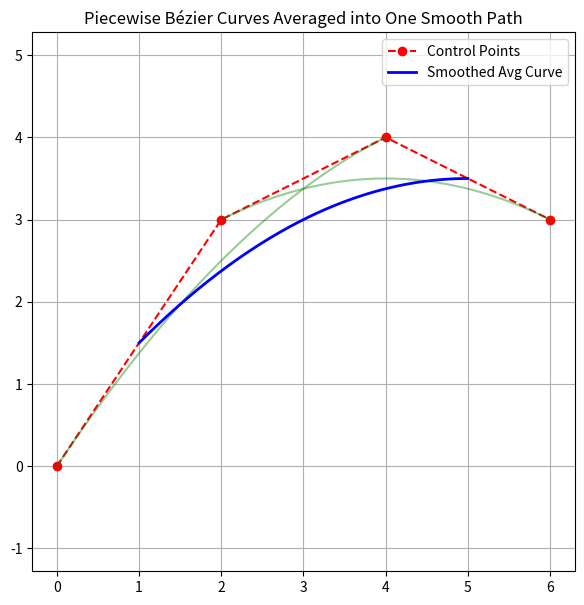

Generate this figure with matplotlib:

#!/usr/bin/env python3
import numpy as np
import matplotlib.pyplot as plt
from math import comb

def bezier_curve(points, n=100):
    """
    Compute a Bezier curve from control points.
    Works for arbitrary order depending on number of points.
    """
    points = np.array(points)
    N = len(points) - 1

    def bernstein_poly(i, n, t):
        return comb(n, i) * (t**i) * (1 - t)**(n - i)

    t_vals = np.linspace(0, 1, n)
    curve = np.zeros((n, 2))
    for i in range(N+1):
        curve += np.outer(bernstein_poly(i, N, t_vals), points[i])
    return curve

def piecewise_bezier(points, n=100):
    """
    Generate multiple quadratic Bezier curves from overlapping triplets of points.
    """
    curves = []
    for i in range(len(points) - 2):
        triplet = points[i:i+3]
        curve = bezier_curve(triplet, n)
        curves.append(curve)
    return curves

def average_curve(curves):
    """
    Take pointwise average of all piecewise curves.
    Assumes they are sampled with the same number of points.
    """
    stacked = np.stack(curves, axis=0)   # shape (num_curves, n, 2)
    avg = np.mean(stacked, axis=0)       # shape (n, 2)
    return avg

def plot_curves(points, curves, avg_curve):
    points = np.array(points)
    plt.figure(figsize=(7,7))
    plt.plot(points[:,0], points[:,1], 'ro--', label="Control Points")

    for i, curve in enumerate(curves):
        plt.plot(curve[:,0], curve[:,1], 'g-', alpha=0.4)

    plt.plot(avg_curve[:,0], avg_curve[:,1], 'b-', linewidth=2, label="Smoothed Avg Curve")
    plt.axis("equal")
    plt.grid(True)
    plt.legend()
    plt.title("Piecewise Bézier Curves Averaged into One Smooth Path")
    plt.show()

if __name__ == "__main__":
    # Example with 5 points
    control_points = np.array([[0,0], [2,3], [4,4], [6,3]])
    curves = piecewise_bezier(control_points, n=200)
    avg_curve = average_curve(curves)
    plot_curves(control_points, curves, avg_curve)
